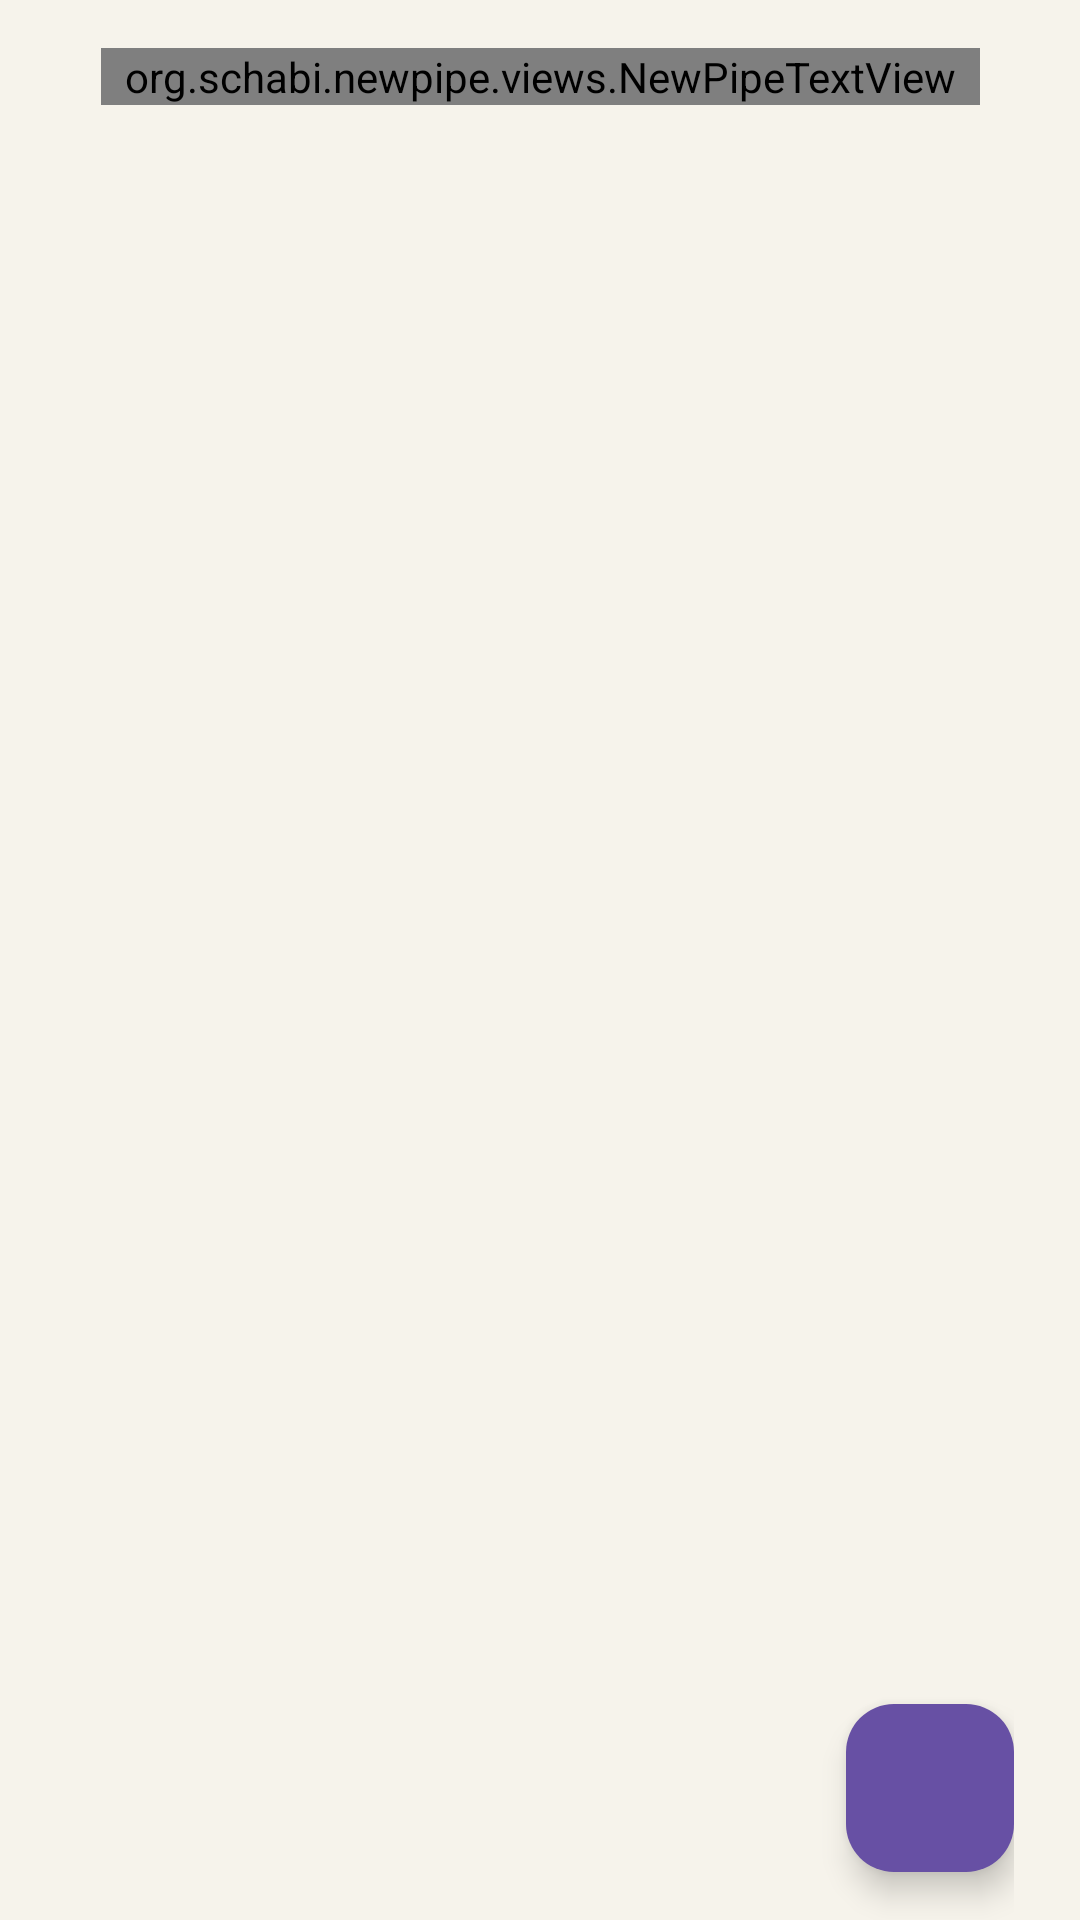

Android layout source for this screen:
<!-- AndroidManifest.xml: application theme OpeningTheme -->
<!-- res/layout/fragment_choose_tabs.xml -->
<?xml version="1.0" encoding="utf-8"?>
<androidx.constraintlayout.widget.ConstraintLayout xmlns:android="http://schemas.android.com/apk/res/android"
    xmlns:app="http://schemas.android.com/apk/res-auto"
    xmlns:tools="http://schemas.android.com/tools"
    android:layout_width="match_parent"
    android:layout_height="match_parent"
    android:orientation="vertical"
    android:paddingStart="22dp" android:paddingEnd="22dp">

    <org.schabi.newpipe.views.NewPipeTextView
        android:id="@+id/helpTextView"
        android:layout_width="wrap_content"
        android:layout_height="wrap_content"
        android:layout_marginTop="16dp"
        android:gravity="center"
        android:paddingStart="8dp"
        android:paddingEnd="8dp"
        android:text="@string/main_page_content_swipe_remove"
        app:layout_constraintEnd_toEndOf="parent"
        app:layout_constraintStart_toStartOf="parent"
        app:layout_constraintTop_toTopOf="parent" />

    <androidx.recyclerview.widget.RecyclerView
        android:id="@+id/selectedTabs"
        android:layout_width="match_parent"
        android:layout_height="0dp"
        android:layout_marginTop="16dp"
        app:layout_constraintBottom_toBottomOf="parent"
        app:layout_constraintEnd_toEndOf="parent"
        app:layout_constraintHorizontal_bias="0.0"
        app:layout_constraintStart_toStartOf="parent"
        app:layout_constraintTop_toBottomOf="@+id/helpTextView"
        app:layout_constraintVertical_bias="1.0"
        tools:listitem="@layout/list_choose_tabs" />

    <com.google.android.material.floatingactionbutton.FloatingActionButton
        android:id="@+id/addTabsButton"
        android:layout_width="wrap_content"
        android:layout_height="wrap_content"
        android:layout_marginEnd="0dp"
        android:layout_marginBottom="16dp"
        android:clickable="true"
        android:focusable="true"
        app:backgroundTint="?attr/colorPrimary"
        app:fabSize="auto"
        app:layout_constraintBottom_toBottomOf="parent"
        app:layout_constraintEnd_toEndOf="parent"
        app:srcCompat="@drawable/ic_add" />

</androidx.constraintlayout.widget.ConstraintLayout>
<!-- res/layout/list_choose_tabs.xml (included above) -->
<?xml version="1.0" encoding="utf-8"?>
<androidx.cardview.widget.CardView xmlns:android="http://schemas.android.com/apk/res/android"
    xmlns:app="http://schemas.android.com/apk/res-auto"
    xmlns:tools="http://schemas.android.com/tools"
    android:layout_width="match_parent"
    android:layout_height="wrap_content"
    android:layout_marginStart="0dp"
    android:layout_marginTop="3dp"
    android:layout_marginEnd="0dp"
    android:layout_marginBottom="3dp"
    android:focusable="true"
    android:minHeight="?listPreferredItemHeightSmall"
    android:orientation="horizontal"
    app:cardCornerRadius="5dp"
    app:cardElevation="4dp">

    <RelativeLayout
        android:layout_width="match_parent"
        android:layout_height="match_parent"
        android:layout_gravity="center_vertical">

        <androidx.appcompat.widget.AppCompatImageView
            android:id="@+id/tabIcon"
            android:layout_width="24dp"
            android:layout_height="24dp"
            android:layout_alignParentLeft="true"
            android:layout_centerVertical="true"
            android:layout_marginLeft="16dp"
            tools:ignore="ContentDescription,RtlHardcoded"
            tools:src="@drawable/ic_kiosk_hot" />

        <TextView
            android:id="@+id/tabName"
            android:layout_width="match_parent"
            android:layout_height="wrap_content"
            android:layout_centerVertical="true"
            android:layout_marginLeft="16dp"
            android:layout_marginTop="6dp"
            android:layout_marginBottom="6dp"
            android:layout_toLeftOf="@+id/handle"
            android:layout_toRightOf="@+id/tabIcon"
            android:ellipsize="end"
            android:maxLines="2"
            android:textAppearance="?textAppearanceListItem"
            tools:ignore="RtlHardcoded"
            tools:text="Lorem ipsum dolor sit amet" />

        <androidx.appcompat.widget.AppCompatImageView
            android:id="@+id/handle"
            android:layout_width="wrap_content"
            android:layout_height="wrap_content"
            android:layout_alignParentRight="true"
            android:layout_centerVertical="true"
            android:paddingLeft="16dp"
            android:paddingTop="12dp"
            android:paddingRight="16dp"
            android:paddingBottom="12dp"
            app:srcCompat="@drawable/ic_drag_handle"
            tools:ignore="ContentDescription,RtlHardcoded" />
    </RelativeLayout>
</androidx.cardview.widget.CardView>
<!-- resources referenced by this layout -->
<resources>
  <string name="main_page_content_swipe_remove">Swipe items to remove them</string>
  <style name="OpeningTheme" parent="Base.OpeningTheme">
          <item name="android:windowBackground">@drawable/splash_background</item>
          <item name="android:statusBarColor">@android:color/transparent</item>
          <item name="android:navigationBarColor">@android:color/transparent</item>
      </style>
  <style name="Base.OpeningTheme" parent="Base.V19.OpeningTheme" />
  <!-- drawable splash_background (drawable) -->
  <?xml version="1.0" encoding="utf-8"?>
  <shape xmlns:android="http://schemas.android.com/apk/res/android"
      android:shape="rectangle">
      <solid android:color="@color/m3_light_background" />
  </shape>
  <style name="Base.V19.OpeningTheme" parent="Theme.Material3.DayNight.NoActionBar" />
  <color name="m3_light_background">#F6F3EB</color>
</resources>
